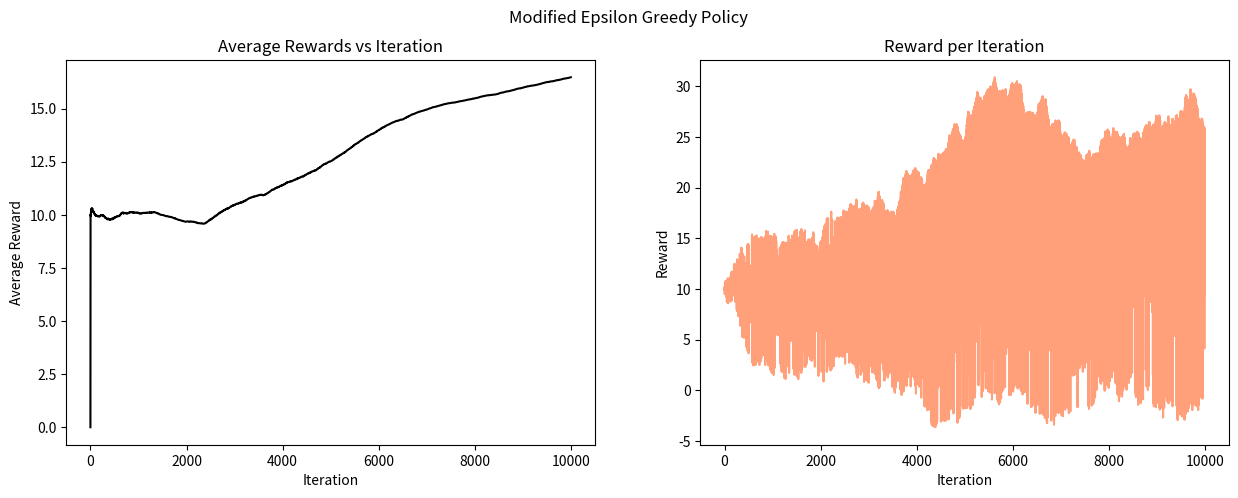

Reproduce this figure in Python.
import random

class Bandit(object):
    def __init__(self, N):
        self.N = N
        self.exp_rewards = [10] * N
    
    def actions(self):
        return list(range(self.N))
    
    def reward(self, action):
        # Update mean rewards with random walks
        for i in range(len(self.exp_rewards)):
            self.exp_rewards[i] += random.gauss(0, 0.1)
        # Generate reward with Gaussian noise
        return self.exp_rewards[action] + random.gauss(0, 0.01)

def eGreedy_modified(myBandit, epsilon, max_iteration, alpha):
    # Initialization
    Q = [0] * myBandit.N
    count = [0] * myBandit.N
    R = []
    R_avg = [0] * 1
    max_iter = max_iteration
    # Incremental Implementation
    for iter in range(1, max_iter):
        if random.random() > epsilon:
            # Exploit - Choose action with maximum Q value
            action = Q.index(max(Q))
        else:
            # Explore - Choose a random action
            action = random.choice(myBandit.actions())
        # Get reward for the chosen action
        reward = myBandit.reward(action)
        R.append(reward)
        # Update action counts and Q values with learning rate alpha
        count[action] += 1
        Q[action] += alpha * (reward - Q[action])
        # Update average rewards
        R_avg.append(R_avg[iter - 1] + (reward - R_avg[iter - 1]) / iter)
    return Q, R_avg, R

# Set seed for reproducibility
random.seed(10)

# Initialize bandit with 10 arms
myBandit = Bandit(N=10)

# Run modified epsilon-greedy algorithm
epsilon = 0.4
max_iterations = 10000
alpha = 0.01
Q, R_avg, R = eGreedy_modified(myBandit, epsilon, max_iterations, alpha)

# Display actual and recovered mean rewards
print("Actual\tRecovered ")
for actual, recovered in zip(myBandit.exp_rewards, Q):
    print(f"{actual:.3f} \t {recovered:.3f}")

# Plot results
import matplotlib.pyplot as plt

# Plot average rewards vs iteration
fig, (ax1, ax2) = plt.subplots(1, 2, figsize=(15, 5))
ax1.plot(R_avg, color='black')
ax1.set_title("Average Rewards vs Iteration")
ax1.set_xlabel("Iteration")
ax1.set_ylabel("Average Reward")

# Plot reward per iteration
ax2.plot(R, color='LightSalmon')
ax2.set_title("Reward per Iteration")
ax2.set_xlabel("Iteration")
ax2.set_ylabel("Reward")

plt.suptitle("Modified Epsilon Greedy Policy")
plt.show()
